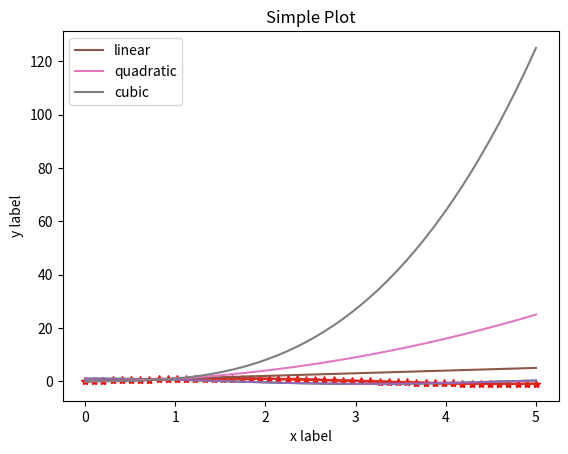
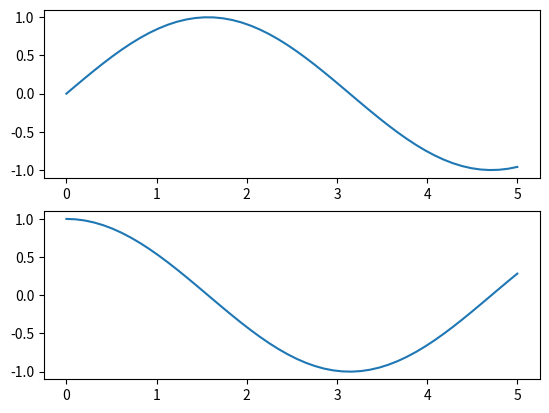
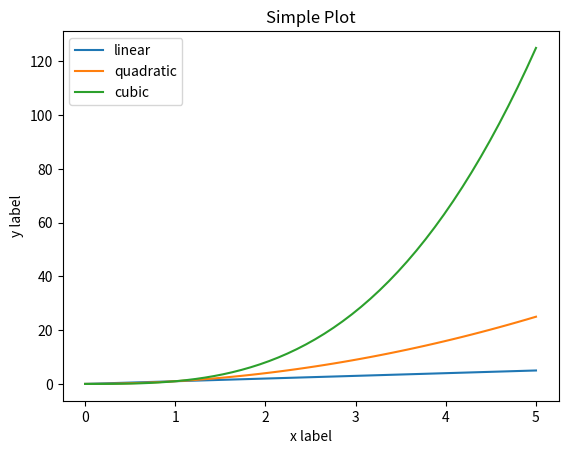
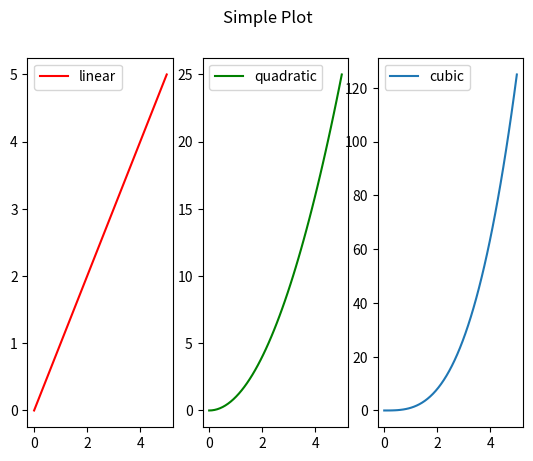
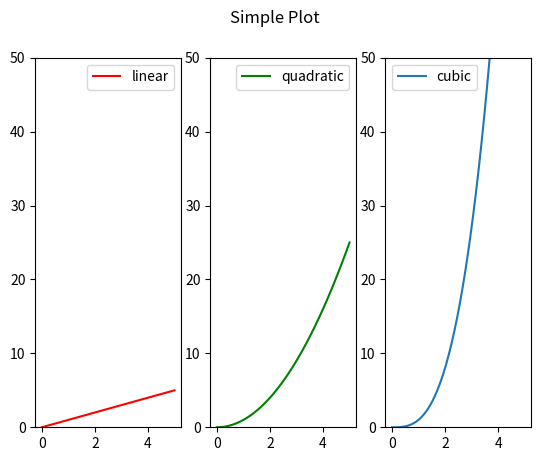
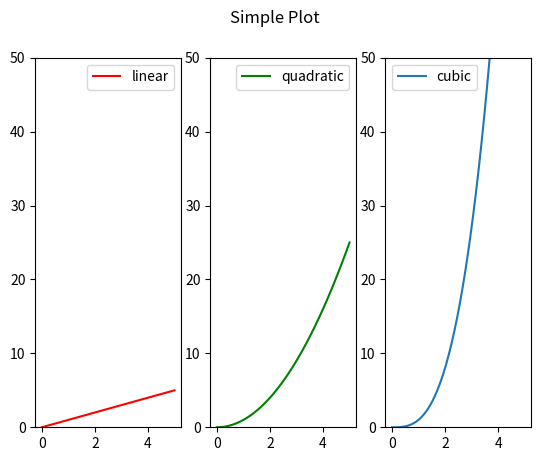
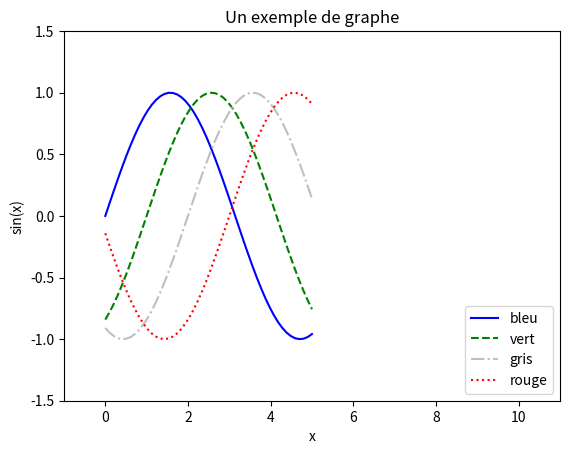
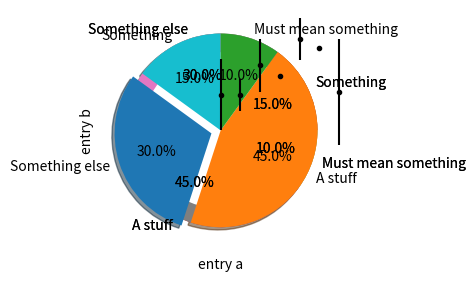

These charts were generated, in order, by the following Python code:
import matplotlib.pyplot as plt
import numpy as np

x = np.linspace(0, 5)
y = np.sin(x)

plt.plot(x, y)
plt.show()

plt.plot(x, y, 'r*-')
plt.show()

plt.plot(x, np.sin(x))
plt.plot(x, np.cos(x))
plt.show()

plt.plot(x, np.sin(x), x, np.cos(x))
plt.show()

plt.plot(x, x, label='linear')
plt.plot(x, x**2, label='quadratic')
plt.plot(x, x**3, label='cubic')

plt.xlabel('x label')
plt.ylabel('y label')

plt.title("Simple Plot")

plt.legend()

plt.show()

plt.figure()
plt.subplot(2, 1, 1)
plt.plot(x, np.sin(x))
plt.subplot(2, 1, 2)
plt.plot(x, np.cos(x))

plt.show()

fig, ax = plt.subplots(1, 1)

ax.plot(x, x, label='linear')
ax.plot(x, x**2, label='quadratic')
ax.plot(x, x**3, label='cubic')

ax.set_xlabel('x label')
ax.set_ylabel('y label')

ax.set_title("Simple Plot")

ax.legend()
plt.show()

fig, ax_lst = plt.subplots(1, 3)

ax_lst[0].plot(x, x, 'r-', label='linear')
ax_lst[1].plot(x, x**2, 'g-', label='quadratic')
ax_lst[2].plot(x, x**3, label='cubic')

fig.suptitle("Simple Plot")
ax_lst[0].legend()
ax_lst[1].legend()
ax_lst[2].legend()
plt.show()

fig, ax_lst = plt.subplots(1, 3)

ax_lst[0].plot(x, x, 'r-', label='linear')
ax_lst[1].plot(x, x**2, 'g-', label='quadratic')
ax_lst[2].plot(x, x**3, label='cubic')

fig.suptitle("Simple Plot")
#fig.legend()

for ax in ax_lst:
    ax.legend()
    ax.set_ylim(0, 50)

def my_plotter(ax, data1, data2, params: dict):
    ax.plot(data1, data2, **params)
    ax.legend()
    ax.set_ylim(0, 50)
    
fig, ax_lst = plt.subplots(1, 3)

x2 = x**2
x3 = x**3

my_plotter(ax_lst[0], x, x, {'color': 'red', 'label': 'linear'})
my_plotter(ax_lst[1], x, x2, {'color': 'green', 'label': 'quadratic'})
my_plotter(ax_lst[2], x, x3, {'label': 'cubic'})

fig.suptitle("Simple Plot")

fig = plt.figure()
ax = plt.axes()
plt.plot(x, np.sin(x - 0), color='blue', linestyle='solid', label='bleu')
plt.plot(x, np.sin(x - 1), color='g', linestyle='dashed', label='vert')
plt.plot(x, np.sin(x - 2), color='0.75', linestyle='dashdot', label='gris')
plt.plot(x, np.sin(x - 3), color='#FF0000', linestyle='dotted', label='rouge')

plt.axis((-1, 11, -1.5, 1.5))

plt.title("Un exemple de graphe")

plt.legend(loc='lower right')

ax = ax.set(xlabel='x', ylabel='sin(x)')

np.random.seed(19680801)

data = {'a': np.arange(50),
        'c': np.random.randint(0, 50, 50),
        'd': np.random.randn(50)}
data['b'] = data['a'] + 10 * np.random.randn(50)
data['d'] = np.abs(data['d']) * 100

fig, ax = plt.subplots(figsize=(5, 2.7), layout='constrained')

ax.scatter('a', 'b', s='d', data=data)

ax.set_xlabel('entry a')
ax.set_ylabel('entry b')

x = np.linspace(0, 10, 50)
y_err = np.random.randn(50) * 0.4
y = np.sin(x) + y_err

plt.errorbar(x, y, yerr=abs(y_err), fmt='.k')
#plt.plot(x, np.sin(x))
plt.show()

sizes = [15, 30, 45, 10]
labels = ['Something', 'Something else', 'A stuff', 'Must mean something']

plt.pie(sizes, labels=labels, autopct="%1.1f%%")
plt.show()

plt.pie(sizes, labels=labels, autopct="%1.1f%%")
circle = plt.Circle((0, 0), 0.8, color='white')
plt.gca().add_artist(circle)
plt.show()

explode = (0, 0.1, 0, 0)

plt.pie(sizes, explode=explode, labels=labels, autopct='%1.1f%%',
       shadow=True, startangle=90)

plt.show()